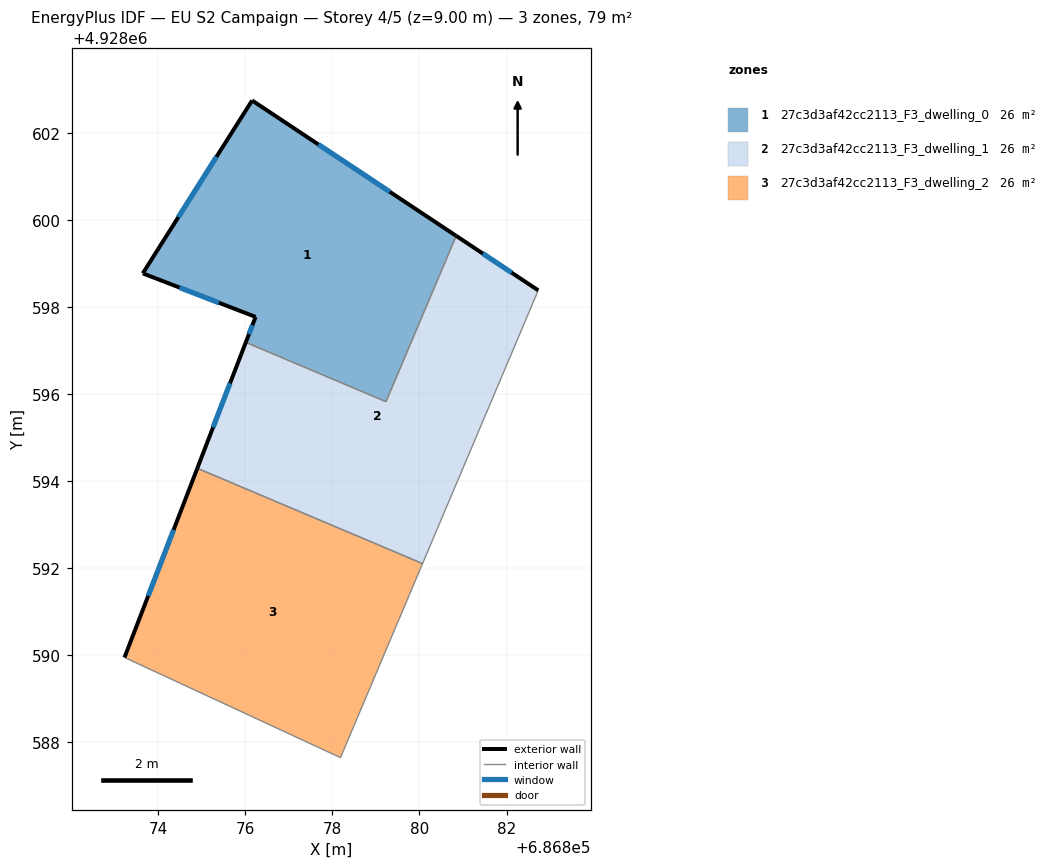
=== STOREY PLAN SPEC (per zone: floor XY polygon, exterior-wall plan segments, windows/doors) ===
zone 1: 27c3d3af42cc2113_F3_dwelling_0  (26.3 m²)
  floor: (686879.23, 4928595.83) (686880.84, 4928599.63) (686876.16, 4928602.74) (686873.65, 4928598.77) (686876.24, 4928597.77) (686876.01, 4928597.19)
  exterior wall: (686873.65, 4928598.77) – (686876.16, 4928602.74)  [4.7 m]
    window: (686874.46, 4928600.06) – (686875.34, 4928601.45)  [1.7 m²]
  exterior wall: (686876.16, 4928602.74) – (686880.84, 4928599.63)  [5.6 m]
    window: (686877.68, 4928601.73) – (686879.32, 4928600.64)  [2.1 m²]
  exterior wall: (686876.01, 4928597.19) – (686876.24, 4928597.77)  [0.6 m]
    window: (686876.09, 4928597.38) – (686876.16, 4928597.58)  [0.2 m²]
  exterior wall: (686876.24, 4928597.77) – (686873.65, 4928598.77)  [2.8 m]
    window: (686875.39, 4928598.10) – (686874.49, 4928598.45)  [1.0 m²]
  interior walls: 2
zone 2: 27c3d3af42cc2113_F3_dwelling_1  (26.3 m²)
  floor: (686880.07, 4928592.11) (686882.73, 4928598.38) (686880.84, 4928599.63) (686879.23, 4928595.83) (686876.01, 4928597.19) (686874.90, 4928594.30)
  exterior wall: (686880.84, 4928599.63) – (686882.73, 4928598.38)  [2.3 m]
    window: (686881.46, 4928599.23) – (686882.11, 4928598.79)  [0.8 m²]
  exterior wall: (686874.90, 4928594.30) – (686876.01, 4928597.19)  [3.1 m]
    window: (686875.26, 4928595.24) – (686875.65, 4928596.25)  [1.1 m²]
  interior walls: 4
zone 3: 27c3d3af42cc2113_F3_dwelling_2  (26.3 m²)
  floor: (686878.19, 4928587.65) (686880.07, 4928592.11) (686874.90, 4928594.30) (686873.23, 4928589.95)
  exterior wall: (686873.23, 4928589.95) – (686874.90, 4928594.30)  [4.7 m]
    window: (686873.77, 4928591.36) – (686874.36, 4928592.88)  [1.7 m²]
  interior walls: 3

=== DERIVED (storey summary) ===
Building: EU S2 Campaign
Storey: 4 of 5  (floor level z = 9.00 m)
Storey gross floor area: 78.8 m²
Zones on this storey: 3
  - 27c3d3af42cc2113_F3_dwelling_0: floor 26.3 m²; exterior wall 13.7 m (41.2 m²); 4 window(s) 5.0 m²; WWR 12.2%
  - 27c3d3af42cc2113_F3_dwelling_1: floor 26.3 m²; exterior wall 5.4 m (16.1 m²); 2 window(s) 2.0 m²; WWR 12.2%
  - 27c3d3af42cc2113_F3_dwelling_2: floor 26.3 m²; exterior wall 4.7 m (14.0 m²); 1 window(s) 1.7 m²; WWR 12.2%
Zone adjacency (shared interzone walls):
  - 27c3d3af42cc2113_F3_dwelling_0 ↔ 27c3d3af42cc2113_F3_dwelling_1
  - 27c3d3af42cc2113_F3_dwelling_1 ↔ 27c3d3af42cc2113_F3_dwelling_2